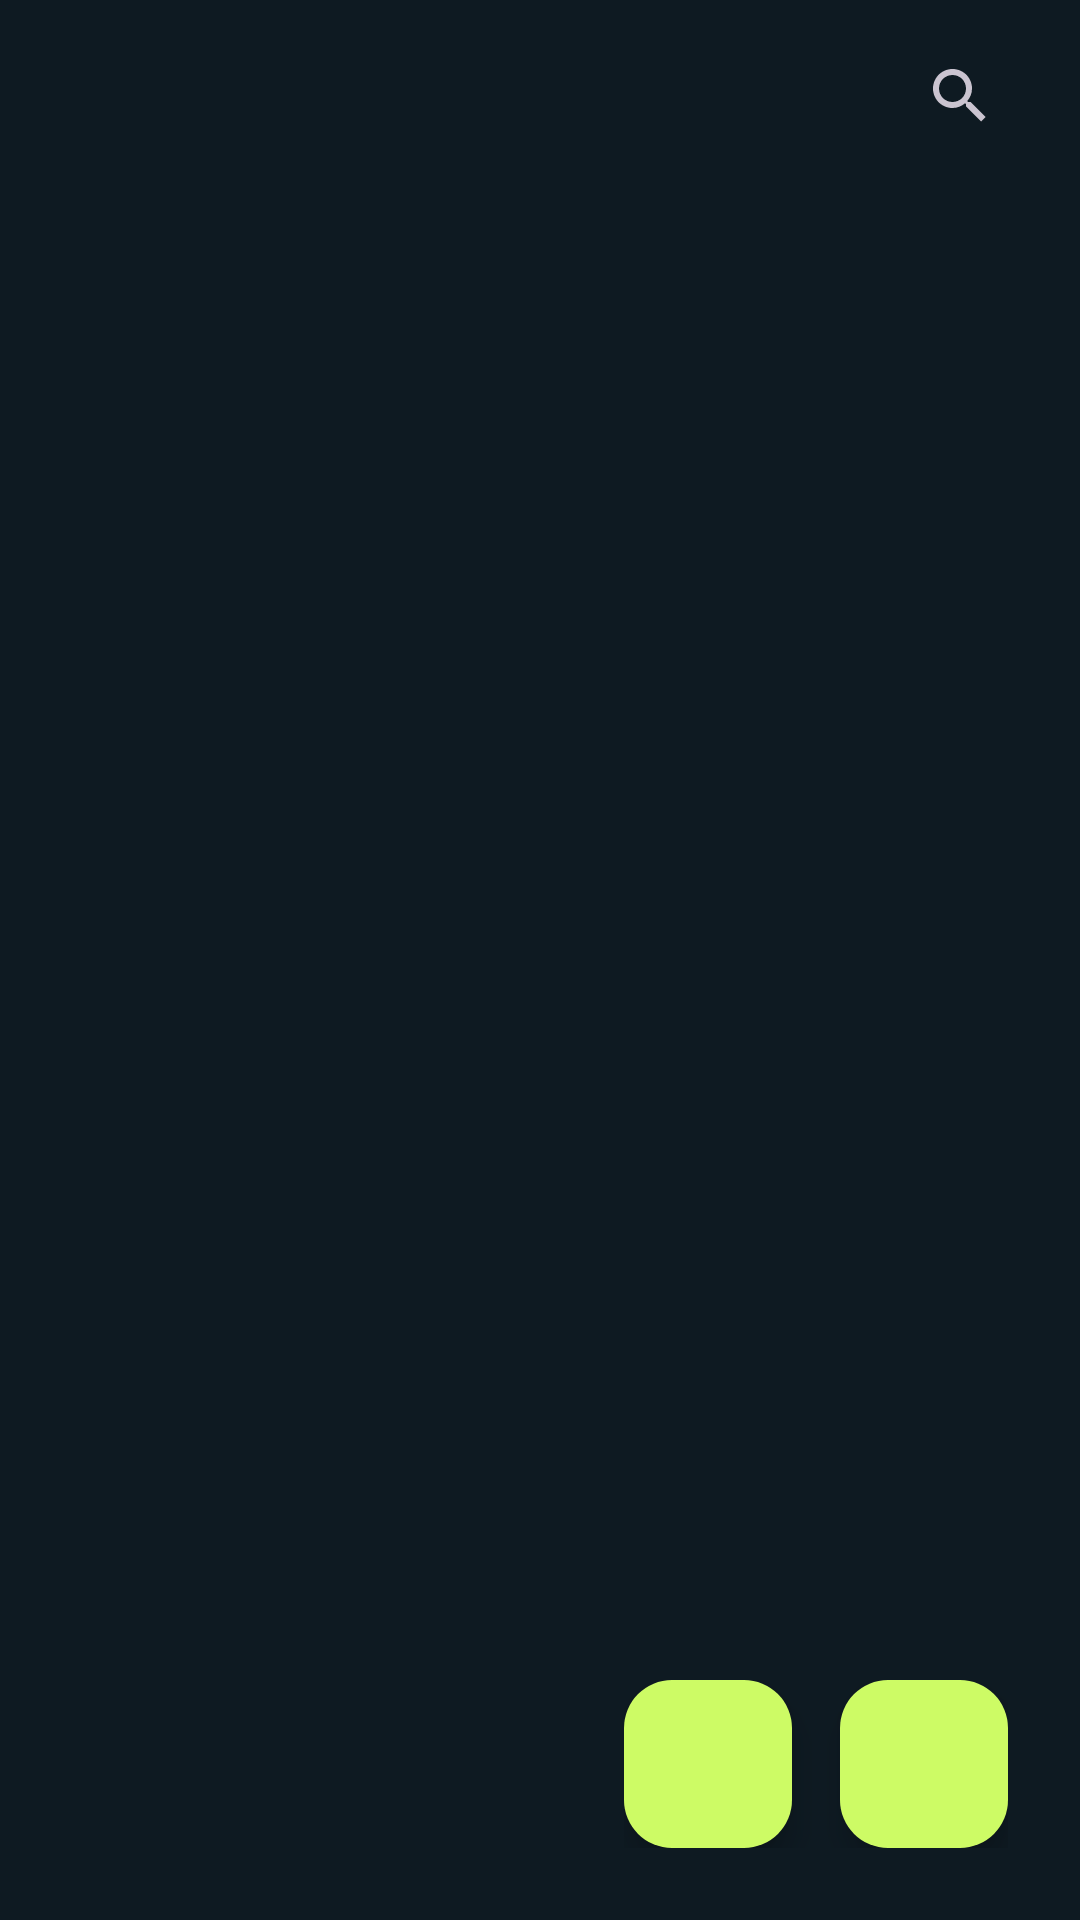

Produce the Android XML layout that renders to this screen, including the resource entries it uses.
<!-- AndroidManifest.xml: application theme AppTheme -->
<!-- res/layout/main.xml -->
<?xml version="1.0" encoding="utf-8"?>
<androidx.coordinatorlayout.widget.CoordinatorLayout
	android:id="@+id/root_view"
	android:layout_width="match_parent"
	android:layout_height="match_parent"
	android:background="@android:color/transparent"
	xmlns:android="http://schemas.android.com/apk/res/android"
	xmlns:app="http://schemas.android.com/apk/res-auto">
	
	<ImageView
		android:id="@+id/app_background"
		android:layout_width="match_parent"
		android:layout_height="match_parent"
		android:background="@color/paper"
		android:contentDescription="@null"
		android:importantForAccessibility="no"
		android:scaleType="matrix"
		android:src="@drawable/logo_watermark_wide" />
	<com.google.android.material.appbar.AppBarLayout
		android:layout_width="match_parent"
		android:layout_height="wrap_content"
		android:background="@android:color/transparent"
		android:fitsSystemWindows="true"
		app:elevation="0dp">
		<com.google.android.material.appbar.MaterialToolbar
			android:id="@+id/toolbar"
			android:layout_width="match_parent"
			android:layout_height="?attr/actionBarSize"
			android:background="@android:color/transparent"
			app:titleTextColor="@color/on_banner"
			app:subtitleTextColor="@color/on_banner_muted">
			<androidx.appcompat.widget.SearchView
				android:id="@+id/search_view"
				android:layout_width="wrap_content"
				android:layout_height="wrap_content"
				android:layout_gravity="end"
				android:layout_marginEnd="@dimen/space_2"
				android:iconifiedByDefault="true"
				app:theme="@style/ThemeOverlay.Material3.Dark"/>
		</com.google.android.material.appbar.MaterialToolbar>
		<com.google.android.material.tabs.TabLayout
			android:id="@+id/category_tabs"
			android:layout_width="match_parent"
			android:layout_height="wrap_content"
			android:background="@android:color/transparent"
			android:saveEnabled="false"
			app:tabGravity="start"
			app:tabMode="scrollable"
			app:tabTextAppearance="@style/TextAppearance.CategoryTab"
			app:tabTextColor="@color/on_banner_muted"
			app:tabSelectedTextColor="@color/secondary"
			app:tabIndicatorColor="@color/secondary" />
	</com.google.android.material.appbar.AppBarLayout>
	<androidx.core.widget.NestedScrollView
		android:layout_width="match_parent"
		android:layout_height="match_parent"
		android:background="@android:color/transparent"
		app:layout_behavior="@string/appbar_scrolling_view_behavior">
		<TextView
			android:id="@+id/empty_view"
			android:layout_width="match_parent"
			android:layout_height="match_parent"
			android:padding="8dp"
			android:gravity="center"
			android:visibility="gone"
			android:text="@string/no_keys"
			android:textColor="@color/on_banner" />
	</androidx.core.widget.NestedScrollView>
	<androidx.recyclerview.widget.RecyclerView
		android:id="@+id/token_list"
		android:visibility="gone"
		android:layout_width="match_parent"
		android:layout_height="match_parent"
		android:background="@android:color/transparent"
		android:clipToPadding="false"
		android:paddingBottom="@dimen/token_list_bottom_padding"
		app:layout_behavior="@string/appbar_scrolling_view_behavior"/>
	<LinearLayout
		android:id="@+id/fab_bar"
		android:layout_width="wrap_content"
		android:layout_height="wrap_content"
		android:layout_gravity="bottom|end"
		android:layout_margin="@dimen/space_3"
		android:gravity="center_vertical"
		android:orientation="horizontal">
		<com.google.android.material.floatingactionbutton.FloatingActionButton
			android:id="@+id/add_token_fab"
			android:layout_width="wrap_content"
			android:layout_height="wrap_content"
			android:layout_marginEnd="@dimen/space_2"
			android:contentDescription="@string/add_token"
			app:backgroundTint="@color/secondary"
			app:borderWidth="0dp"
			app:srcCompat="@drawable/ic_add"
			app:tint="@color/primary" />
		<com.google.android.material.floatingactionbutton.FloatingActionButton
			android:id="@+id/scan_token_fab"
			android:layout_width="wrap_content"
			android:layout_height="wrap_content"
			android:contentDescription="@string/scan_qr_code"
			app:backgroundTint="@color/secondary"
			app:borderWidth="0dp"
			app:srcCompat="@drawable/camera"
			app:tint="@color/primary" />
	</LinearLayout>
</androidx.coordinatorlayout.widget.CoordinatorLayout>
<!-- resources referenced by this layout -->
<resources>
  <color name="on_banner">#F7F9FA</color>
  <color name="on_banner_muted">#B8C4CC</color>
  <color name="paper">#0E1A22</color>
  <color name="primary">#111D24</color>
  <color name="secondary">#CDFB65</color>
  <dimen name="space_2">16dp</dimen>
  <dimen name="space_3">24dp</dimen>
  <dimen name="token_list_bottom_padding">96dp</dimen>
  <!-- drawable logo_watermark_wide: png bitmap (drawable-nodpi, 132 bytes) -->
  <string name="add_token">Add Token</string>
  <string name="no_keys">No OTP keys installed.</string>
  <string name="scan_qr_code">Scan QR Code</string>
  <style name="TextAppearance.CategoryTab" parent="TextAppearance.Material3.TitleSmall">
          <item name="android:textSize">15sp</item>
          <item name="android:textStyle">bold</item>
          <item name="android:textAllCaps">false</item>
      </style>
  <style name="AppTheme" parent="Theme.Material3.Dark.NoActionBar">
          <item name="colorPrimary">@color/secondary</item>
          <item name="colorPrimaryDark">@color/primary_dark</item>
          <item name="colorPrimaryVariant">@color/primary</item>
          <item name="colorSecondary">@color/secondary</item>
          <item name="colorSurface">@color/surface</item>
          <item name="colorOnSurface">@color/on_banner</item>
          <item name="colorOnPrimary">@color/primary</item>
          <item name="android:colorBackground">@color/paper</item>
          <item name="android:windowBackground">@drawable/app_background</item>
          <item name="android:statusBarColor">@android:color/transparent</item>
          <item name="android:navigationBarColor">@color/paper</item>
          <item name="android:windowLightStatusBar">false</item>
          <item name="android:textColorPrimary">@color/on_banner</item>
          <item name="android:textColorSecondary">@color/on_banner_muted</item>
          <item name="editTextColor">@color/on_banner</item>
          <item name="android:editTextColor">@color/on_banner</item>
          
          <item name="android:disabledAlpha">1.0</item>
      </style>
  <color name="primary_dark">#0D171D</color>
  <color name="surface">#1C2A33</color>
  <!-- drawable app_background (drawable) -->
  <?xml version="1.0" encoding="utf-8"?>
  <layer-list xmlns:android="http://schemas.android.com/apk/res/android">
  	<item>
  		<shape android:shape="rectangle">
  			<solid android:color="@color/paper" />
  		</shape>
  	</item>
  	<item>
  		<bitmap
  			android:gravity="center"
  			android:src="@drawable/logo_watermark_wide"
  			android:tileMode="disabled" />
  	</item>
  </layer-list>
</resources>
